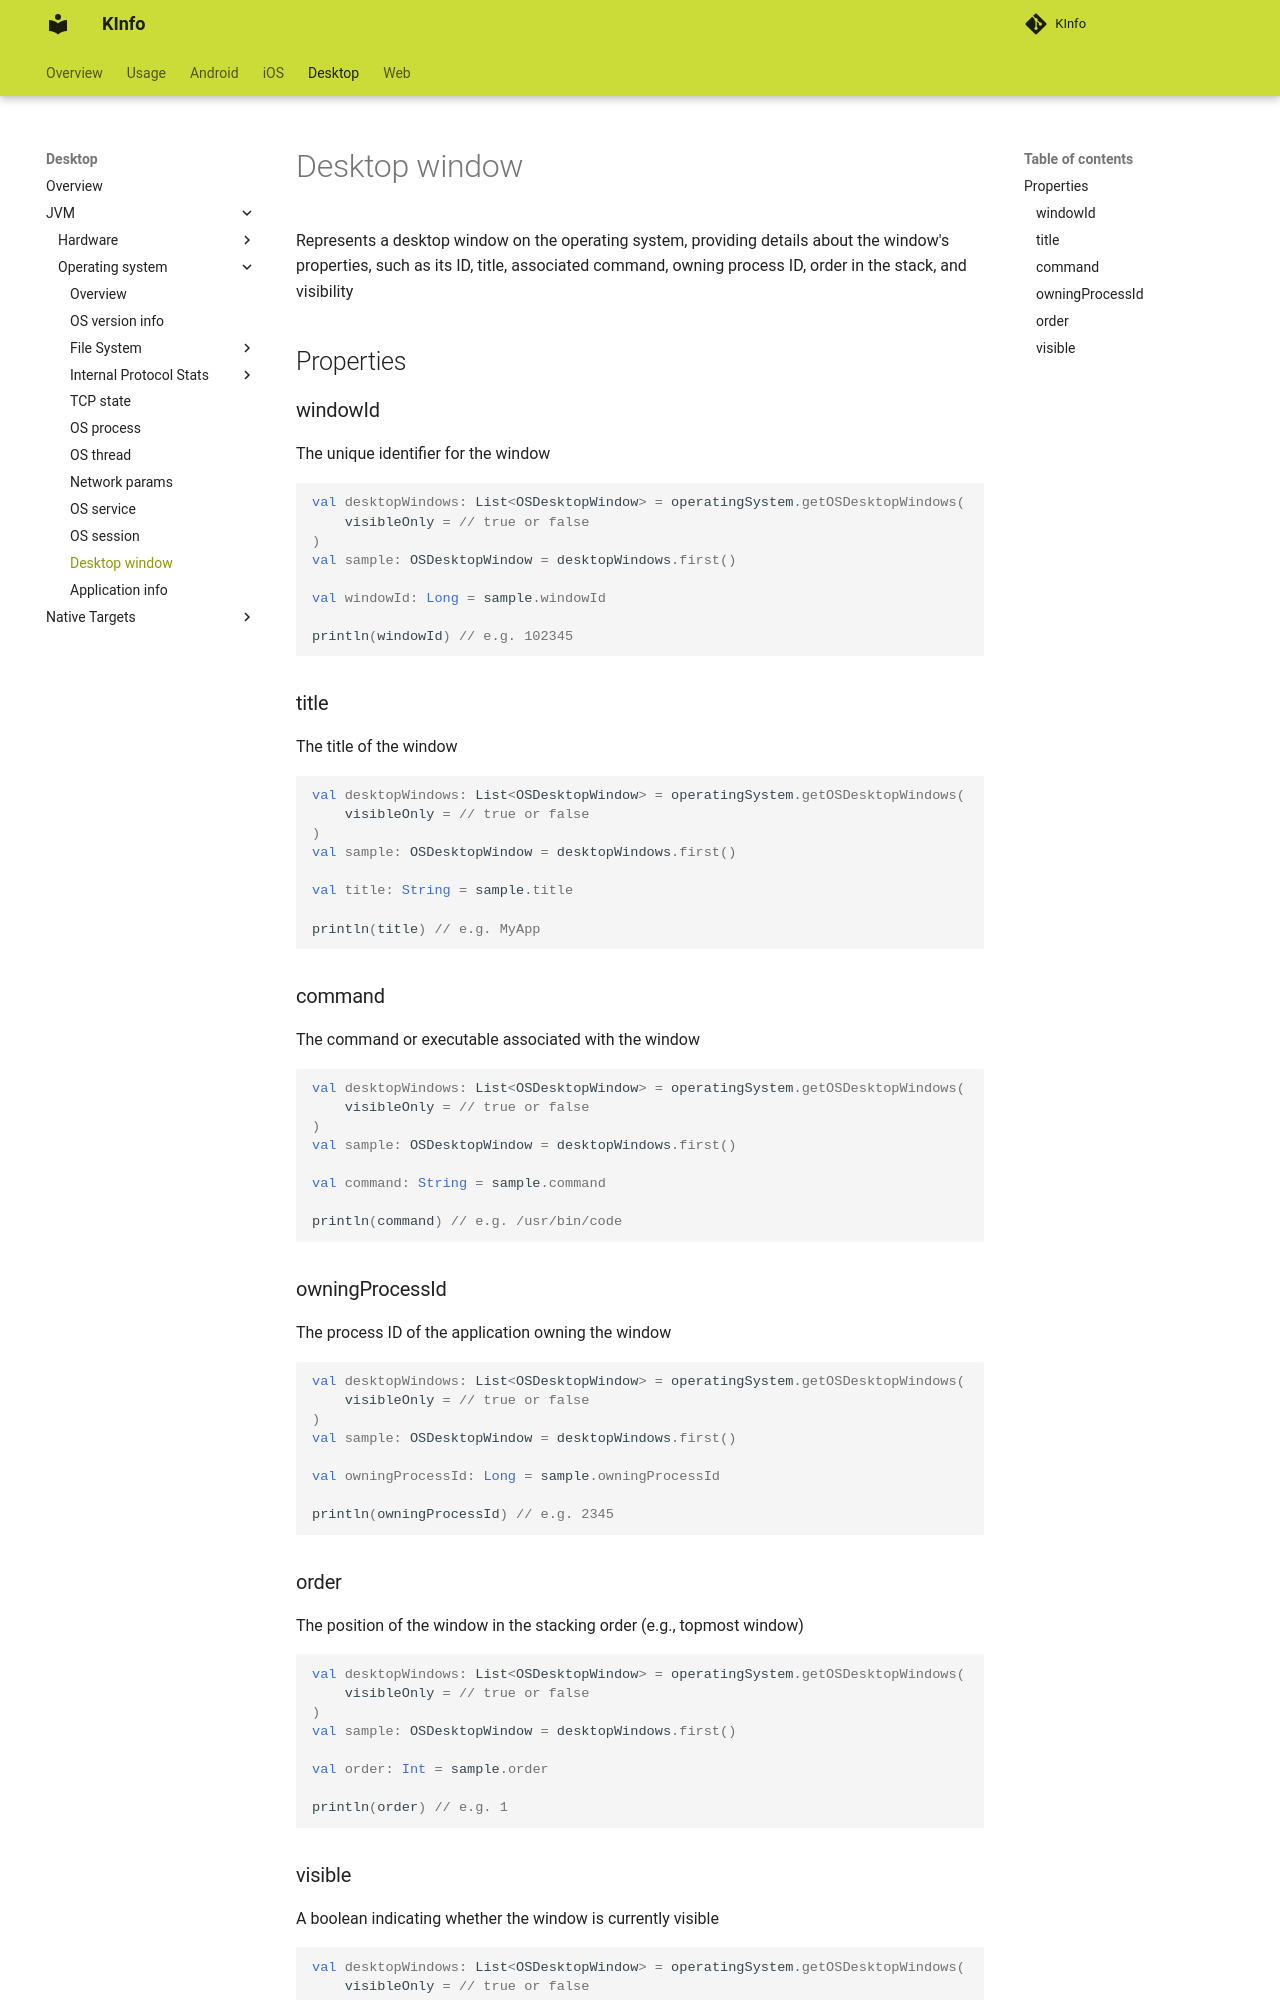

repository: N7ghtm4r3/KInfo · page: desktop/jvm/operatingsystem/os_desktop_window/index.html · generator: mkdocs

Represents a desktop window on the operating system, providing details about the window's properties, such as its ID, title, associated command,
owning process ID, order in the stack, and visibility

## Properties

### windowId

The unique identifier for the window

```kotlin
val desktopWindows: List<OSDesktopWindow> = operatingSystem.getOSDesktopWindows(
    visibleOnly = // true or false
)
val sample: OSDesktopWindow = desktopWindows.first()

val windowId: Long = sample.windowId

println(windowId) // e.g. 102345
```

### title

The title of the window

```kotlin
val desktopWindows: List<OSDesktopWindow> = operatingSystem.getOSDesktopWindows(
    visibleOnly = // true or false
)
val sample: OSDesktopWindow = desktopWindows.first()

val title: String = sample.title

println(title) // e.g. MyApp
```

### command

The command or executable associated with the window

```kotlin
val desktopWindows: List<OSDesktopWindow> = operatingSystem.getOSDesktopWindows(
    visibleOnly = // true or false
)
val sample: OSDesktopWindow = desktopWindows.first()

val command: String = sample.command

println(command) // e.g. /usr/bin/code
```

### owningProcessId

The process ID of the application owning the window

```kotlin
val desktopWindows: List<OSDesktopWindow> = operatingSystem.getOSDesktopWindows(
    visibleOnly = // true or false
)
val sample: OSDesktopWindow = desktopWindows.first()

val owningProcessId: Long = sample.owningProcessId

println(owningProcessId) // e.g. 2345
```

### order

The position of the window in the stacking order (e.g., topmost window)

```kotlin
val desktopWindows: List<OSDesktopWindow> = operatingSystem.getOSDesktopWindows(
    visibleOnly = // true or false
)
val sample: OSDesktopWindow = desktopWindows.first()

val order: Int = sample.order

println(order) // e.g. 1
```
